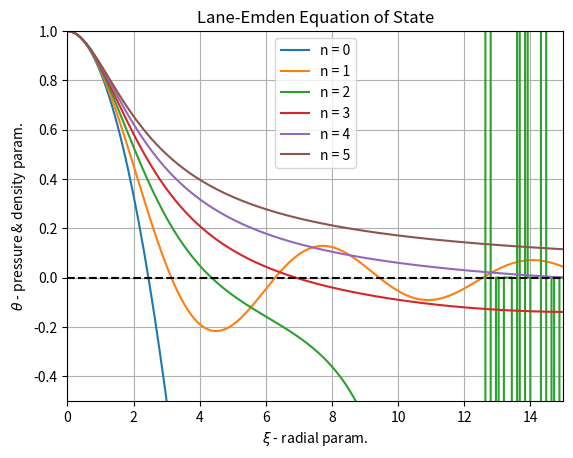

Recreate this plot in Python.
import matplotlib.pyplot as plt
import numpy as np
from scipy.integrate import odeint

def laneemden(y,xi,n): # Lane Emden 
    theta, phi = y[0], y[1]  
    dydxi = [-phi/(xi**2), (xi**2)*theta**n]  
    return dydxi

fig, ax = plt.subplots()

y0 = [1.,0.]  
xi = np.linspace(10e-4, 16., 201)

for n in range(6):
    sol = odeint(laneemden, y0, xi, args=(n,))
    ax.plot(xi, sol[:, 0])

ax.axhline(y = 0.0, linestyle = '--', color = 'k')
ax.set_xlim([0, 15])
ax.set_ylim([-0.5, 1.0])
ax.set_xlabel(r"$\xi$ - radial param.")
ax.set_ylabel(r"$\theta$ - pressure & density param.")
#plt.legend('012345')
plt.legend(['n = 0', 'n = 1', 'n = 2', 'n = 3', 'n = 4', 'n = 5'])
plt.title('Lane-Emden Equation of State')
plt.grid()